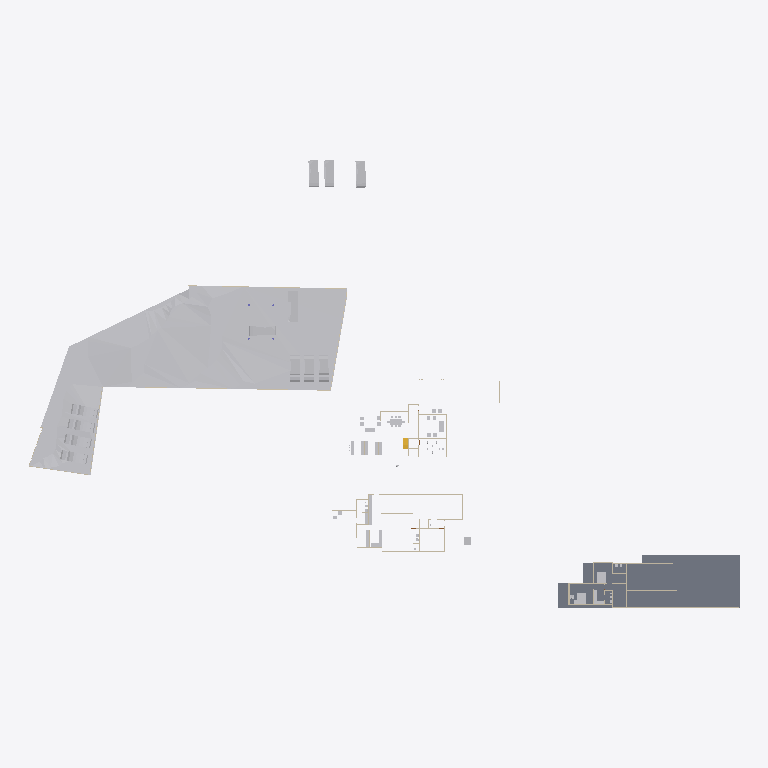
Plan cut of the same IFC building model at storey 'Road Level' (level 0.00 m, cut at 1.40 m), seen from above with north up, elements coloured by IFC class: 33 other elements (light grey), 17 walls (beige), 1 slab (grey), 1 stair flight (yellow). Cut surfaces are drawn darker.
Extent 138.6 m × 87.2 m × 22.4 m (x, y, z). Storeys (6): Road Level at 0.00 m; FF at 0.00 m; Concept at 0.00 m; Existing at 0.00 m; Roof at 0.00 m; GF at 0.45 m. Elements (223): 99 IfcWall, 50 IfcFurniture, 18 IfcSanitaryTerminal, 16 IfcBuildingElementProxy, 13 IfcDoor, 12 IfcVehicle, 4 IfcColumn, 4 IfcSlab, 3 IfcRoof, 2 IfcStairFlight, 1 IfcGeographicElement, 1 IfcTransportElement.

HEADER;
FILE_DESCRIPTION(('ViewDefinition[DesignTransferView]'),'2;1');
FILE_NAME('Jailani.ifc','2025-11-21T17:03:59+05:30',(''),(''),'IfcOpenShell 0.8.3-post1','Bonsai 0.8.3-post1','Nobody');
FILE_SCHEMA(('IFC4X3'));
ENDSEC;
DATA;
#1=IFCPROJECT('1rEyq$MlvDVO9q4X_6O_vh',$,'My Project',$,$,$,$,(#14,#26),#9);
#31=IFCSITE('2ymv4STDrDCBgdvlSnG91s',$,'My Site',$,$,#54,$,$,$,$,$,$,$,$);
#37=IFCBUILDING('0WCwdFWaT3fvN6dYFJV0G3',$,'My Building',$,$,#60,$,$,$,$,$,$);
#43=IFCBUILDINGSTOREY('3glIUxBxj019WI9WL2_LBp',$,'Road Level',$,$,#66,$,$,$,$);
#2091=IFCBUILDINGSTOREY('0gksAyAJzF1eVdNHxF82jx',$,'GF',$,$,#2111,$,$,$,$);
#9684=IFCBUILDINGSTOREY('0GW8AoQ6z9OfFkHNDnUrmB',$,'FF',$,$,#9700,$,$,$,$);
#36449=IFCBUILDINGSTOREY('08MXqDc890wx$ikiXcsfjl',$,'Concept',$,$,#36465,$,$,$,$);
#37612=IFCBUILDINGSTOREY('3FqJSqHaz8MQtwN4CzJUgT',$,'Existing',$,$,#37627,$,$,$,$);
#39460=IFCBUILDINGSTOREY('2$v9ldK6P2VucsJp$wo$TV',$,'Roof',$,$,#39475,$,$,$,$);
#1788=IFCGEOGRAPHICELEMENT('2G7_FUH1TFnfA2p0BceQCt',$,'Site',$,$,#1814,#1804,$,.TERRAIN.);
#29471=IFCSLAB('0xyk7Ykcr7ofoQRc7NYFiN',$,'Slab',$,$,#35070,#29492,$,$);
#41382=IFCVEHICLE('1IZ4nX7e53bPYukwIgWlwk',$,'Vehicle',$,$,#42100,#41395,$,$);
#42195=IFCVEHICLE('3MkhLELVLDs8uvUp6MaLNE',$,'Vehicle',$,$,#42879,#42208,$,$);
#40568=IFCVEHICLE('3YADKfQzbBmOkqjeAW8eZC',$,'Vehicle',$,$,#41076,#40581,$,$);
#40247=IFCVEHICLE('1o80UYAPX4cRrso8iBSkYA',$,'Vehicle',$,$,#41071,#40260,$,$);
#39096=IFCVEHICLE('1XhEott819IAmk$xYAz3SS',$,'Vehicle',$,$,#40384,#39109,$,$);
#40601=IFCVEHICLE('2n0InfZ3983xlP1tLNpSFe',$,'Vehicle',$,$,#41081,#40614,$,$);
#39025=IFCVEHICLE('2AKcCqB5j42BXMhNzxdLp2',$,'Vehicle',$,$,#40374,#39038,$,$);
#39063=IFCVEHICLE('2Oo3EgbTHCN8Ov9s6ypRAx',$,'Vehicle',$,$,#40379,#39076,$,$);
#41410=IFCVEHICLE('0vgVxzNb92ZxtGg52SdjXf',$,'Vehicle',$,$,#42402,#41423,$,$);
#39129=IFCVEHICLE('3MyO3fIAXDqOOedTH32FX$',$,'Vehicle',$,$,#40389,#39142,$,$);
#42134=IFCVEHICLE('0Z3kgkw5j3jRjho1IjAYLW',$,'Vehicle',$,$,#42996,#42147,$,$);
#42101=IFCVEHICLE('37YYDRvR90OeHm385pnkEh',$,'Vehicle',$,$,#42869,#42114,$,$);
#4239=IFCBUILDINGELEMENTPROXY('3q7lNd2p17oe3AMat8N37d',$,'Toilet 2',$,$,#37633,#4249,$,.COMPLEX.);
#29326=IFCWALL('0mk6GC8U13jA_6Q_0yzVgg',$,'Wall',$,$,#35300,#29337,$,$);
#6115=IFCFURNITURE('1Ow7mZlIzByeAl452SPrCl',$,'Furniture',$,$,#34985,#6124,$,$);
#4250=IFCBUILDINGELEMENTPROXY('3toYnKI0v7vRY5ZvUmLVDd',$,'Toilet1',$,$,#37643,#4260,$,.COMPLEX.);
#7821=IFCFURNITURE('3H_3Dhy6HDRuCuyoaZOjI7',$,'Furniture',$,$,#34815,#7834,$,$);
#7794=IFCFURNITURE('15j9J8yEzDNPwqQB2w5U0R',$,'Furniture',$,$,#34810,#7803,$,$);
#16667=IFCFURNITURE('0UFhA9TqH19hvR42ydHEum',$,'Furniture',$,$,#34900,#16678,$,$);
#1959=IFCWALL('11ixbEL1z6OAfiUA_ztPVG',$,'Wall',$,$,#35435,#1970,$,$);
#1900=IFCWALL('07AM4njYTCPA7aGr0JIF5l',$,'Wall',$,$,#35205,#1911,$,$);
#32546=IFCWALL('2h6z5TBUr23QL5KnXWnY85',$,'Wall',$,$,#35380,#32557,$,$);
#23555=IFCTRANSPORTELEMENT('10_X8X5DHBYv3U3r1ASSTk',$,'TransportElement',$,$,#35085,#23564,$,$);
#5794=IFCFURNITURE('3$O2Gcc8v3rfCVBFLdnoHG',$,'Furniture',$,$,#34820,#5803,$,$);
#16917=IFCSTAIRFLIGHT('2vz4h8POX6GPvf4dawSVq9',$,'StairFlight',$,$,#35080,#16926,$,14,13,0.160714285714286,0.150000005960464,.STRAIGHT.);
#3433=IFCWALL('2gqgdNokT89Rrmjq1x$gkt',$,'Wall',$,$,#35105,#3444,$,$);
#2407=IFCWALL('1wqYISk15EtxPgF1WYwVVh',$,'Wall',$,$,#35135,#2413,$,$);
#18180=IFCFURNITURE('3fCBuG2tv7GhsgdgzbnzdH',$,'Furniture',$,$,#34880,#18191,$,$);
#18150=IFCFURNITURE('1EPqvLftHAvOxDzztt0qed',$,'Furniture',$,$,#34885,#18161,$,$);
#32116=IFCWALL('2xii8r3bb0_9h$pzN23cgC',$,'Wall',$,$,#35465,#32127,$,$);
#2632=IFCWALL('1hiIP0I5r0ZAybbUAFoviW',$,'Wall',$,$,#35120,#2638,$,$);
#2457=IFCWALL('38EbZ7mAL5TfofCc1aVwCP',$,'Wall',$,$,#35150,#2463,$,$);
#3370=IFCWALL('0xoPJC_XvDxeOzIZpSQWPO',$,'Wall',$,$,#35160,#3381,$,$);
#17291=IFCWALL('2Ud7NINH58uhxgireWG4hY',$,'Wall',$,$,#35320,#17302,$,$);
#16587=IFCFURNITURE('1TjZnqkLP0FfsPts0SLB8u',$,'Furniture',$,$,#34830,#16598,$,$);
#16612=IFCFURNITURE('2ogmSN8X93wvdR$omvKXXb',$,'Furniture',$,$,#34835,#16623,$,$);
#18026=IFCFURNITURE('1N44zCs$XC0OAL79Z8ncN4',$,'Furniture',$,$,#34840,#18037,$,$);
#4569=IFCWALL('3c7TTJ0pXFgxE8E$J0mypr',$,'Wall',$,$,#35235,#4580,$,$);
#6030=IFCFURNITURE('3gD11dh7T2SPAde6fVBVr4',$,'Furniture',$,$,#34825,#6043,$,$);
#18216=IFCFURNITURE('0ujyPKdkz6DAxVcqhb7cRh',$,'Furniture',$,$,#34850,#18227,$,$);
#18246=IFCFURNITURE('3_VlQcKzH7Y8hI7ZvBJyB5',$,'Furniture',$,$,#34845,#18257,$,$);
#31292=IFCWALL('12ona4xafF3RFv9BbRCMB9',$,'Wall',$,$,#35325,#31303,$,$);
#3190=IFCWALL('193oymhqH3WPw9ieWVOFsJ',$,'Wall',$,$,#36281,#3201,$,$);
#24556=IFCFURNITURE('1bwviZObn56PFqkOXcC80i',$,'Furniture',$,$,#34895,#24567,$,$);
#24783=IFCFURNITURE('1O2wqEFwT7N9iiQ2gpfwNV',$,'Furniture',$,$,#34910,#24794,$,$);
#2607=IFCWALL('0hLi5deXP5Zfo$NOtNZznY',$,'Wall',$,$,#35130,#2613,$,$);
#20620=IFCFURNITURE('3A_a8wo9zBahOmXINL79yf',$,'Furniture',$,$,#34890,#20631,$,$);
#4599=IFCWALL('2KWvRMMKTFyw1HRUtVm_Gi',$,'Wall',$,$,#35245,#4610,$,$);
#1845=IFCWALL('0Ccj9tOijEFOAbpvaTSZqK',$,'Wall',$,$,#35260,#1856,$,$);
#20660=IFCFURNITURE('2Q4WqZLlHAZhvIgqTzrkTE',$,'Furniture',$,$,#34905,#20671,$,$);
ENDSEC;
